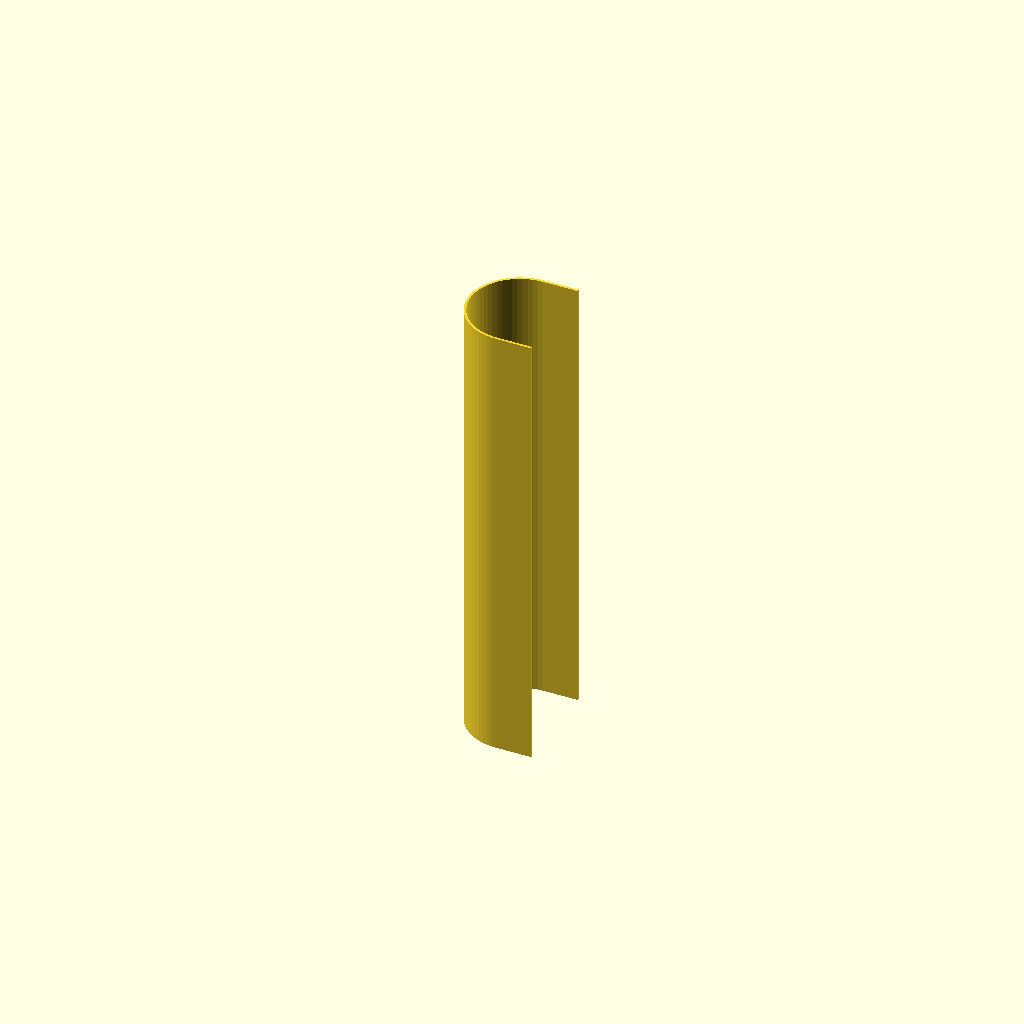
Cell 1 — every parameter at its default value.
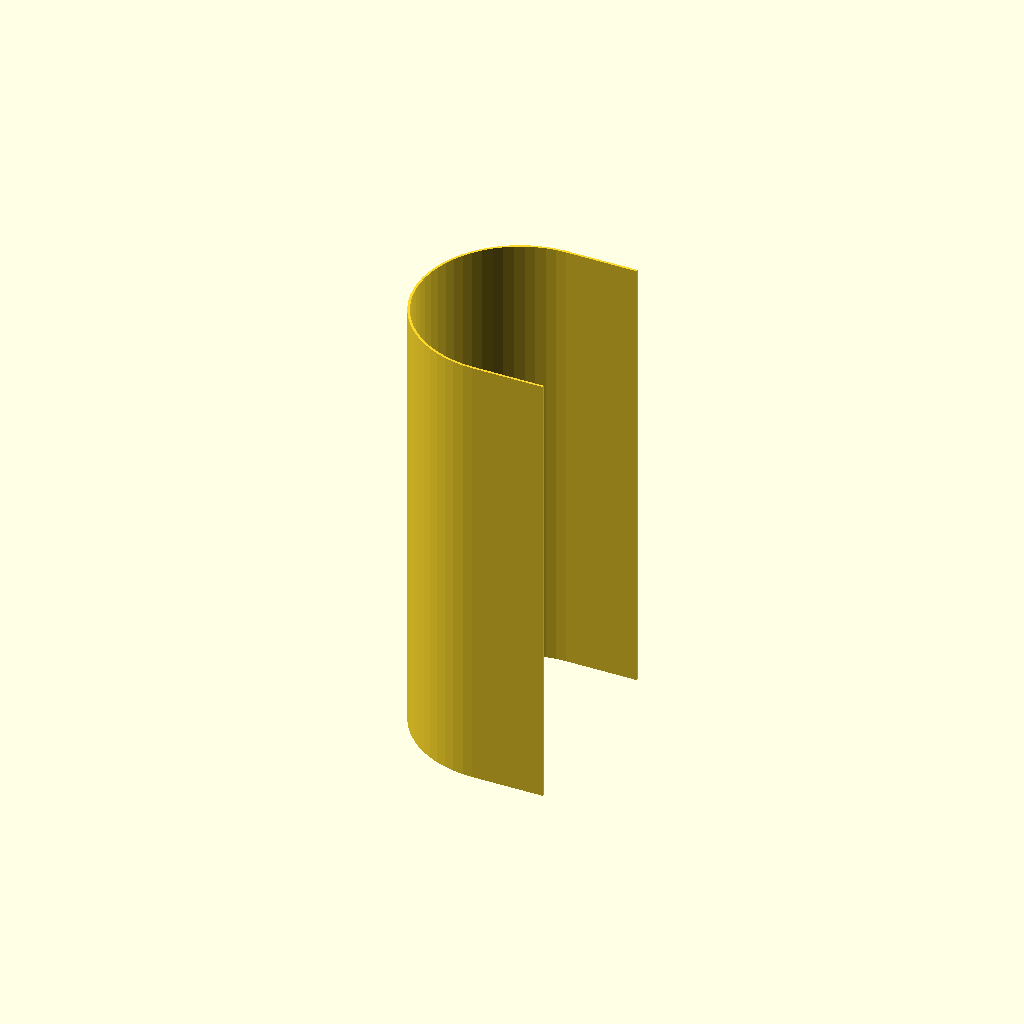
Cell 2 — dia set to 88, the other parameters unchanged.
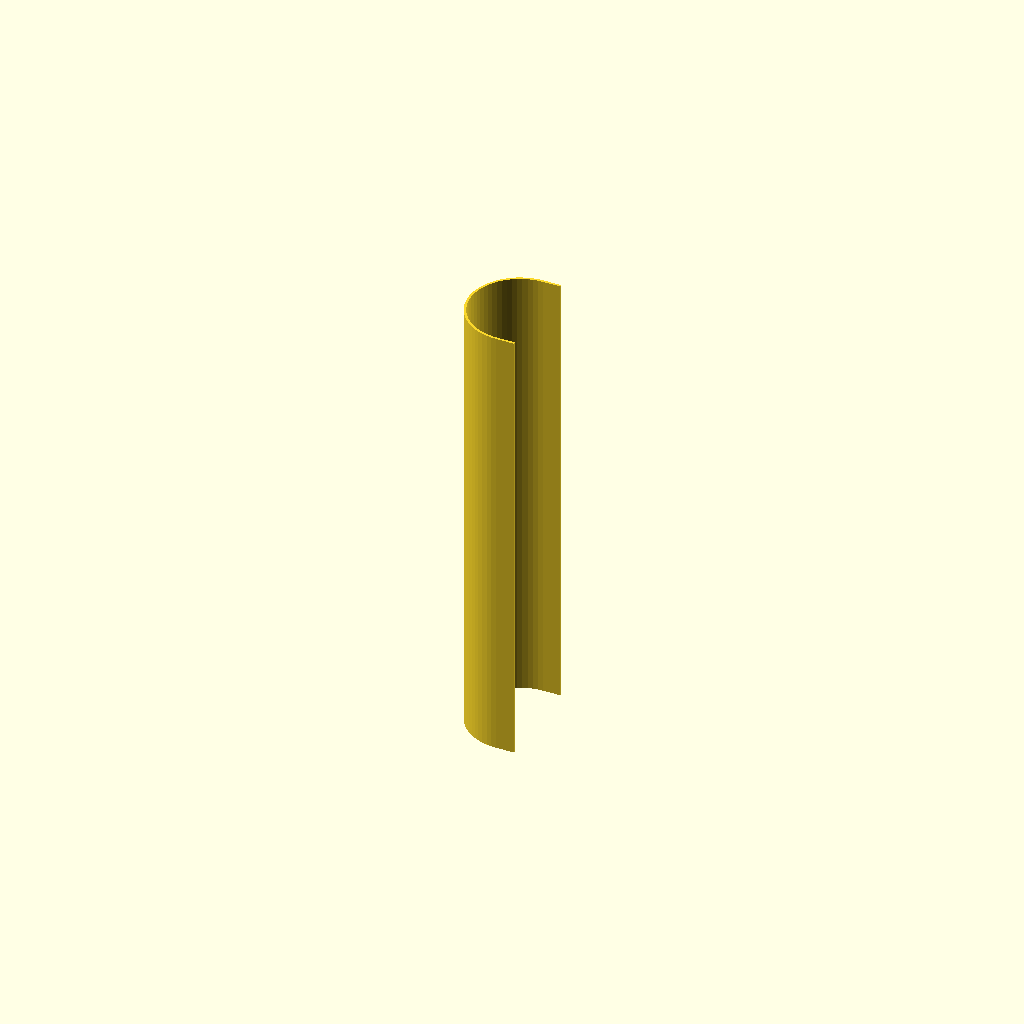
Cell 3: var = 5.8 (everything else at default).
One fixed orthographic camera (rotation 55°, 0°, 25°; colour scheme Cornfield) for every cell.
Source of the model, Lamper/Skjermer/Vestli/lampeskjerm-vestli-1.scad:
$fn=$preview ? 64 : 256;

dia=44;
skall=2;
var=2.9;
h=15;
feste_h=3.5;
feste_b=7;

module dings(di, dy) {
    difference() {
        circle(d=di);
        translate([0,-di/2]) {
            square([di,di]);
        }
    }
    translate([0,-di/2]) {
        square([dy,di]);
    }
}

module skjerm(h) {
    linear_extrude(h) {
        difference() {
            dings(di=dia, dy=dia/var);
            dings(di=dia-skall, dy=dia/var);
        }
    }
}

module feste_hunn(di,sk,h,b) {
    difference() 
    {
        skjerm(feste_h);
        translate([0,di/2-sk/4*3,0]) {
            cube([b,sk,h]);
        }
        translate([b/4,-di/2-sk/4,0]) {
            cube([b,sk,h]);
        }
        translate([-di/2,-b/2,0]) {
            cube([sk,b,h]);
        }
    }
}

module feste_hann(di,sk,h,b) {
    difference() {
        skjerm(h);
        feste_hunn(di,sk,h,b);
    }
}

module midt(h=h) {
    feste_hunn(dia, skall, feste_h, feste_b);
    translate([0,0,feste_h]) {
        skjerm(h);
        translate([0,0,h]) {
            feste_hann(dia, skall, feste_h, feste_b);
        }
    }
}

module hannkant(h=h) {
    skjerm(h);
    translate([0,0,h]) {
        feste_hann(dia, skall, feste_h, feste_b);
    }
}

module hunnkant(h=h) {
    feste_hunn(dia, skall, feste_h, feste_b);
    translate([0,0,feste_h]) {
        skjerm(h);
    }
}

//hannkant(h=150);
skjerm(h=195);
Parameter table extracted from the source (name, type, default, range or options):
dia: number, default 44
skall: number, default 2
var: number, default 2.9
h: number, default 15
feste_h: number, default 3.5
feste_b: number, default 7
